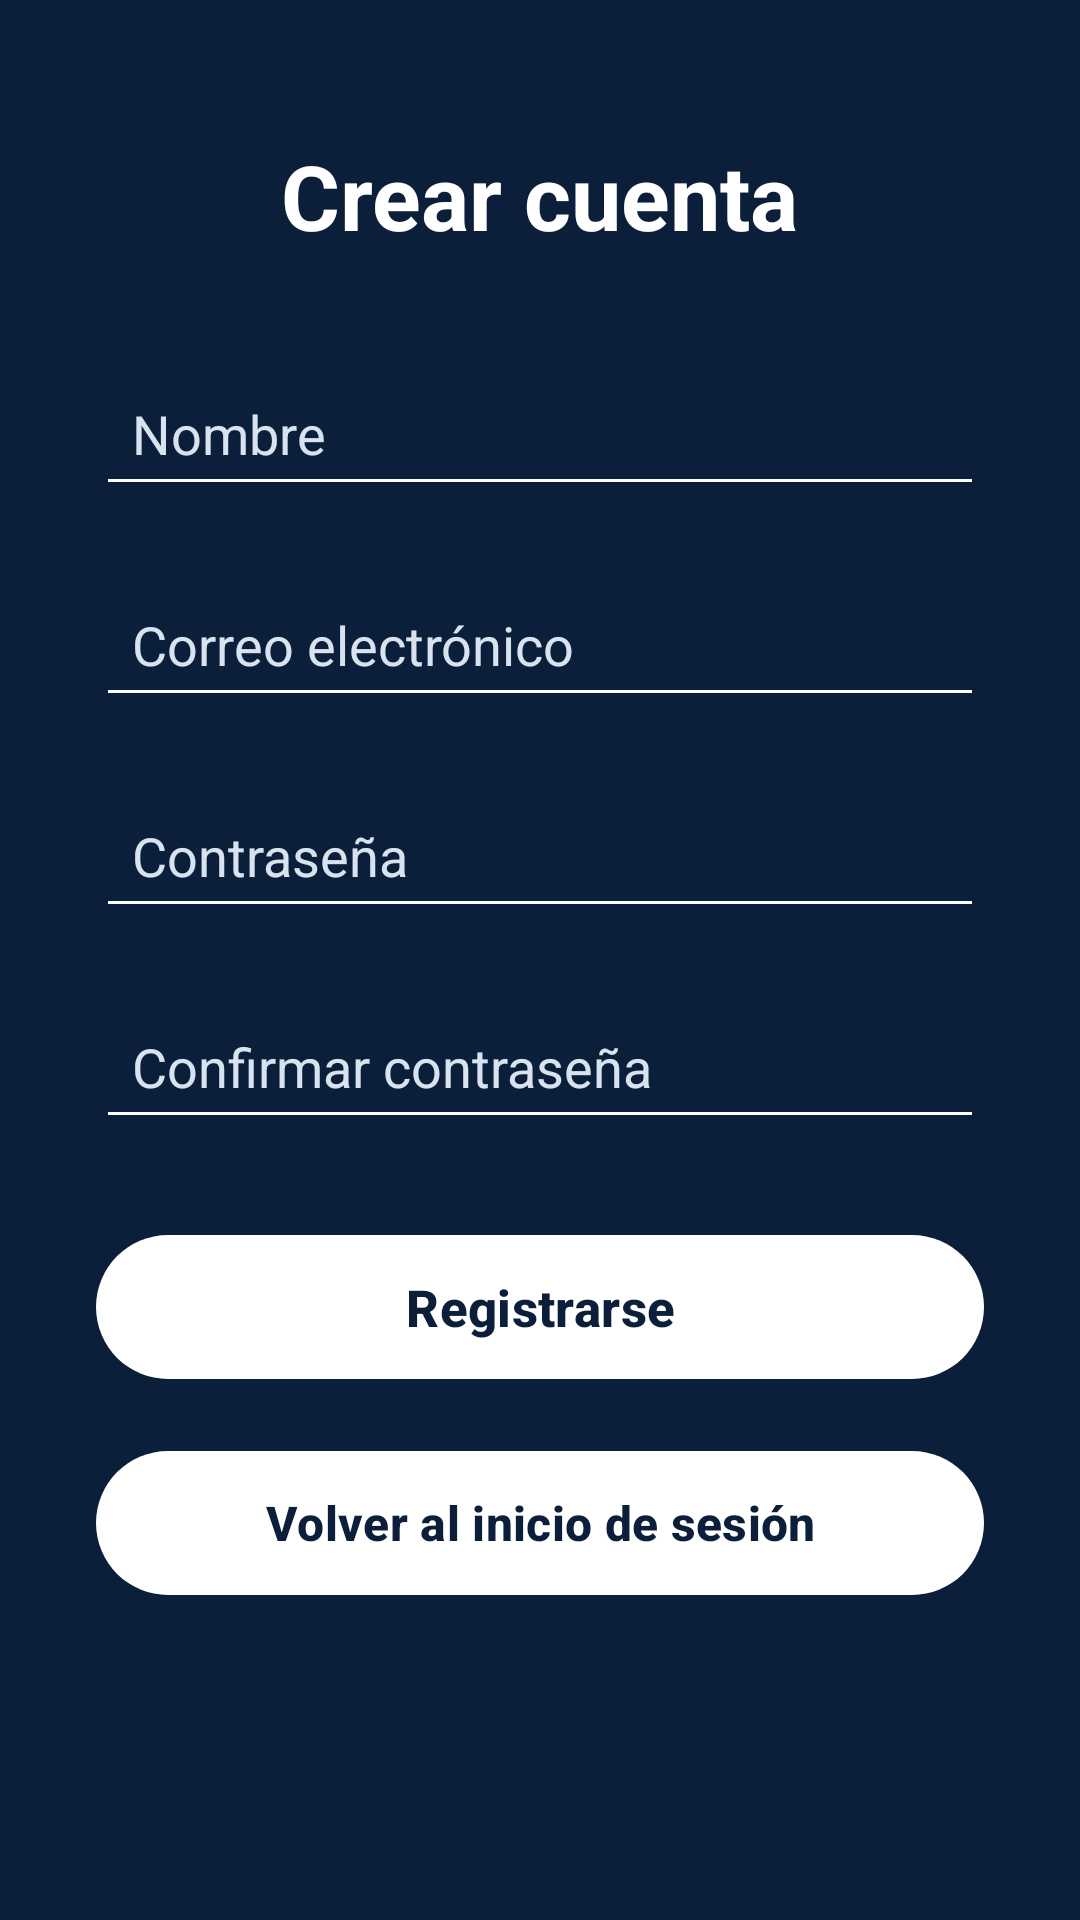

This screen was rendered from an Android layout file. Write that file and the resources it references.
<!-- AndroidManifest.xml: application theme Theme.MyApp -->
<!-- res/layout/activity_registro.xml -->
<?xml version="1.0" encoding="utf-8"?>
<ScrollView
    xmlns:android="http://schemas.android.com/apk/res/android"
    xmlns:app="http://schemas.android.com/apk/res-auto"
    android:layout_width="match_parent"
    android:layout_height="match_parent"
    android:fillViewport="true"
    android:background="#0B1F3A">

    <LinearLayout
        android:layout_width="match_parent"
        android:layout_height="wrap_content"
        android:orientation="vertical"
        android:gravity="center_horizontal"
        android:paddingStart="32dp"
        android:paddingEnd="32dp"
        android:paddingTop="45dp"
        android:paddingBottom="40dp">

        <TextView
            android:layout_width="wrap_content"
            android:layout_height="wrap_content"
            android:text="Crear cuenta"
            android:textColor="#FFFFFF"
            android:textSize="30sp"
            android:textStyle="bold"
            android:layout_marginBottom="35dp" />

        <EditText
            android:id="@+id/etNombreRegistro"
            android:layout_width="match_parent"
            android:layout_height="wrap_content"
            android:hint="Nombre"
            android:inputType="textPersonName"
            android:maxLength="50"
            android:textColor="#FFFFFF"
            android:textColorHint="#D9E3F0"
            android:backgroundTint="#FFFFFF"
            android:padding="12dp"
            android:layout_marginBottom="22dp" />

        <EditText
            android:id="@+id/etCorreoRegistro"
            android:layout_width="match_parent"
            android:layout_height="wrap_content"
            android:hint="Correo electrónico"
            android:inputType="textEmailAddress"
            android:maxLength="50"
            android:textColor="#FFFFFF"
            android:textColorHint="#D9E3F0"
            android:backgroundTint="#FFFFFF"
            android:padding="12dp"
            android:layout_marginBottom="22dp" />

        <EditText
            android:id="@+id/etContrasenaRegistro"
            android:layout_width="match_parent"
            android:layout_height="wrap_content"
            android:hint="Contraseña"
            android:inputType="textPassword"
            android:maxLength="15"
            android:digits="abcdefghijklmnopqrstuvwxyzABCDEFGHIJKLMNOPQRSTUVWXYZ0123456789"
            android:textColor="#FFFFFF"
            android:textColorHint="#D9E3F0"
            android:backgroundTint="#FFFFFF"
            android:padding="12dp"
            android:layout_marginBottom="22dp" />

        <EditText
            android:id="@+id/etConfirmarContrasena"
            android:layout_width="match_parent"
            android:layout_height="wrap_content"
            android:hint="Confirmar contraseña"
            android:inputType="textPassword"
            android:maxLength="15"
            android:digits="abcdefghijklmnopqrstuvwxyzABCDEFGHIJKLMNOPQRSTUVWXYZ0123456789"
            android:textColor="#FFFFFF"
            android:textColorHint="#D9E3F0"
            android:backgroundTint="#FFFFFF"
            android:padding="12dp"
            android:layout_marginBottom="28dp" />

        <com.google.android.material.button.MaterialButton
            android:id="@+id/btnRegistrarse"
            android:layout_width="match_parent"
            android:layout_height="wrap_content"
            android:minHeight="56dp"
            android:text="Registrarse"
            android:textAllCaps="false"
            android:textColor="#0B1F3A"
            android:textSize="17sp"
            android:textStyle="bold"
            android:layout_marginBottom="16dp"
            app:backgroundTint="#FFFFFF"
            app:cornerRadius="30dp" />

        <com.google.android.material.button.MaterialButton
            android:id="@+id/btnVolverLogin"
            android:layout_width="match_parent"
            android:layout_height="wrap_content"
            android:minHeight="56dp"
            android:text="Volver al inicio de sesión"
            android:textAllCaps="false"
            android:textColor="#0B1F3A"
            android:textSize="16sp"
            android:textStyle="bold"
            app:backgroundTint="#FFFFFF"
            app:cornerRadius="30dp" />

    </LinearLayout>

</ScrollView>
<!-- resources referenced by this layout -->
<resources>
  <style name="Theme.MyApp" parent="Base.Theme.MyApp" />
  <style name="Base.Theme.MyApp" parent="Theme.Material3.DayNight.NoActionBar">
  
          <item name="colorPrimary">@color/navy_primary</item>
          <item name="colorOnPrimary">@color/white</item>
          <item name="colorSecondary">@color/navy_secondary</item>
          <item name="colorOnSecondary">@color/white</item>
  
          
          <item name="android:windowBackground">@color/light_bg</item>
  
          
          <item name="android:windowSplashScreenBackground">#0B1F3A</item>
  
          <item name="colorSurface">@color/light_card</item>
          <item name="colorOnSurface">@color/navy_primary</item>
          <item name="colorOutline">@color/light_border</item>
          <item name="colorOutlineVariant">@color/light_border</item>
  
          <item name="android:textColorPrimary">@color/navy_primary</item>
          <item name="android:textColorSecondary">@color/navy_secondary</item>
  
      </style>
  <color name="navy_primary">#0B1F3A</color>
  <color name="white">#FFFFFFFF</color>
  <color name="navy_secondary">#16335C</color>
  <color name="light_bg">#F4F7FB</color>
  <color name="light_card">#FFFFFF</color>
  <color name="light_border">#D9E2EC</color>
</resources>
